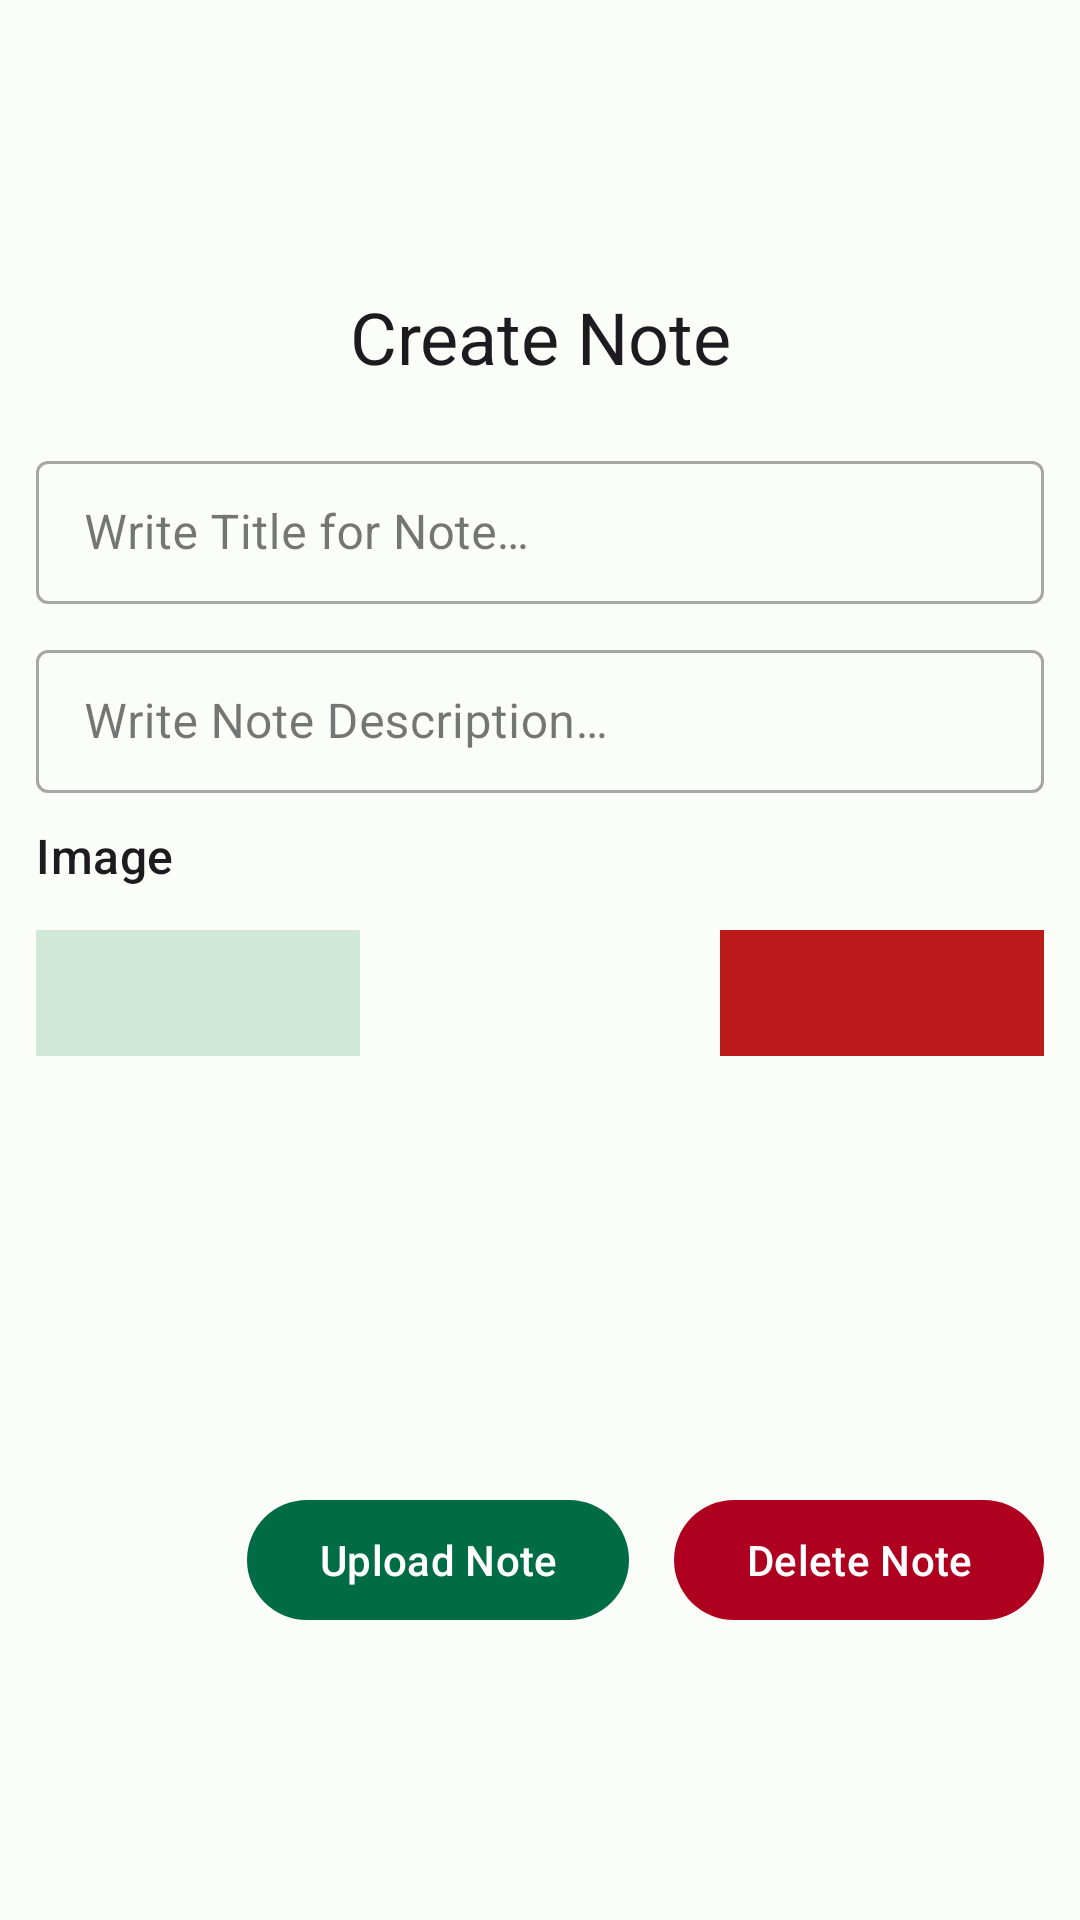

Layout XML and referenced resources for this Android screen:
<!-- AndroidManifest.xml: application theme Theme.KetNote -->
<!-- res/layout/new_create_fragment_layout.xml -->
<?xml version="1.0" encoding="utf-8"?>
<androidx.constraintlayout.widget.ConstraintLayout xmlns:android="http://schemas.android.com/apk/res/android"
    xmlns:app="http://schemas.android.com/apk/res-auto"
    android:layout_width="match_parent"
    android:layout_height="match_parent">

    <ScrollView
        android:layout_width="match_parent"
        android:layout_height="wrap_content"
        android:orientation="vertical"
        android:scrollbars="none"
        app:layout_constraintBottom_toBottomOf="parent"
        app:layout_constraintEnd_toEndOf="parent"
        app:layout_constraintStart_toStartOf="parent"
        app:layout_constraintTop_toTopOf="parent">

        <LinearLayout
            android:layout_width="match_parent"
            android:layout_height="wrap_content"
            android:orientation="vertical"
            android:padding="12dp">

            <com.google.android.material.textview.MaterialTextView
                android:id="@+id/title_label"
                style="@style/TextAppearance.Material3.HeadlineSmall"
                android:layout_width="wrap_content"
                android:layout_height="wrap_content"
                android:layout_gravity="center"
                android:text="@string/notas"
                android:textAlignment="center" />

            <com.google.android.material.textfield.TextInputLayout
                style="@style/Widget.MaterialComponents.TextInputLayout.OutlinedBox.Dense"
                android:layout_width="match_parent"
                android:layout_height="wrap_content"
                android:layout_gravity="center"
                android:layout_marginTop="20dp">

                <com.google.android.material.textfield.TextInputEditText
                    android:id="@+id/note_title"
                    android:layout_width="match_parent"
                    android:layout_height="wrap_content"
                    android:hint="@string/title"
                    android:maxLength="225" />
            </com.google.android.material.textfield.TextInputLayout>

            <com.google.android.material.textfield.TextInputLayout
                style="@style/Widget.MaterialComponents.TextInputLayout.OutlinedBox.Dense"
                android:layout_width="match_parent"
                android:layout_height="wrap_content"
                android:layout_gravity="center"
                android:layout_marginTop="10dp">

                <com.google.android.material.textfield.TextInputEditText
                    android:id="@+id/note_text"
                    style="@style/ThemeOverlay.Material3.TextInputEditText.FilledBox"
                    android:layout_width="match_parent"
                    android:layout_height="wrap_content"
                    android:hint="@string/text"
                    android:maxLength="520" />
            </com.google.android.material.textfield.TextInputLayout>

            <com.google.android.material.textview.MaterialTextView
                style="@style/TextAppearance.Material3.TitleMedium"
                android:layout_width="wrap_content"
                android:layout_height="wrap_content"
                android:layout_gravity="start"
                android:layout_marginTop="10dp"
                android:text="@string/add_image_new" />

            <LinearLayout
                android:layout_width="match_parent"
                android:layout_height="wrap_content"
                android:layout_marginTop="10dp"
                android:orientation="horizontal"
                android:weightSum="2">

                <com.google.android.material.button.MaterialButton
                    android:id="@+id/note_add_image_button"
                    style="@style/Widget.Material3.Button.TonalButton"
                    android:layout_width="50dp"
                    android:layout_height="50dp"
                    android:layout_weight="1"
                    android:textAlignment="center"
                    app:cornerRadius="0dp"
                    app:icon="@drawable/baseline_add_photo_alternate_24"
                    app:iconGravity="textTop"
                    app:iconSize="32dp" />

                <com.google.android.material.button.MaterialButton
                    android:id="@+id/note_delete_image_button"
                    style="@style/Widget.Material3.Button.TonalButton"
                    android:layout_width="50dp"
                    android:layout_height="50dp"
                    android:layout_marginStart="120dp"
                    android:layout_weight="1"
                    app:backgroundTint="@color/md_theme_light_error"
                    app:cornerRadius="0dp"
                    app:icon="@drawable/baseline_close_24"
                    app:iconGravity="textTop"
                    app:iconSize="32dp"
                    app:iconTint="@color/md_theme_light_onSecondary" />
            </LinearLayout>

            <androidx.recyclerview.widget.RecyclerView
                android:id="@+id/note_image_recycler_view"
                android:layout_width="match_parent"
                android:layout_height="120dp"
                android:layout_gravity="center"
                android:layout_marginTop="10dp" />

            <LinearLayout
                android:layout_width="match_parent"
                android:layout_height="wrap_content"
                android:layout_marginTop="10dp"
                android:gravity="end"
                android:orientation="horizontal">

                <com.google.android.material.button.MaterialButton
                    android:id="@+id/note_send_button"
                    android:layout_width="wrap_content"
                    android:layout_height="wrap_content"
                    android:text="@string/submit_note" />

                <com.google.android.material.button.MaterialButton
                    android:id="@+id/note_delete_button"
                    style="@style/Widget.Material3.Button.TonalButton"
                    android:layout_width="wrap_content"
                    android:layout_height="wrap_content"
                    android:layout_marginStart="15dp"
                    android:text="@string/delete_note"
                    android:textColor="@color/md_theme_light_onPrimary"
                    app:backgroundTint="@color/design_default_color_error" />

            </LinearLayout>
        </LinearLayout>
    </ScrollView>


</androidx.constraintlayout.widget.ConstraintLayout>
<!-- resources referenced by this layout -->
<resources>
  <color name="md_theme_light_error">#BA1A1A</color>
  <color name="md_theme_light_onPrimary">#FFFFFF</color>
  <color name="md_theme_light_onSecondary">#FFFFFF</color>
  <string name="add_image_new">Image</string>
  <string name="delete_note">Delete Note</string>
  <string name="notas">Create Note</string>
  <string name="submit_note">Upload Note</string>
  <string name="text">Write Note Description…</string>
  <string name="title">Write Title for Note…</string>
  <style name="Theme.KetNote" parent="Base.Theme.KetNote" />
  <color name="md_theme_light_primary">#006C45</color>
  <color name="md_theme_light_primaryContainer">#90F7BF</color>
  <color name="md_theme_light_onPrimaryContainer">#002112</color>
  <color name="md_theme_light_secondary">#4E6355</color>
  <color name="md_theme_light_secondaryContainer">#D0E8D7</color>
  <color name="md_theme_light_onSecondaryContainer">#0B1F15</color>
  <color name="md_theme_light_tertiary">#006D3E</color>
  <color name="md_theme_light_onTertiary">#FFFFFF</color>
  <color name="md_theme_light_tertiaryContainer">#58FFA5</color>
  <color name="md_theme_light_onTertiaryContainer">#00210F</color>
  <color name="md_theme_light_errorContainer">#FFDAD6</color>
  <color name="md_theme_light_onError">#FFFFFF</color>
  <color name="md_theme_light_onErrorContainer">#410002</color>
  <color name="md_theme_light_background">#FBFDF8</color>
  <color name="md_theme_light_onBackground">#191C1A</color>
  <color name="md_theme_light_surface">#FBFDF8</color>
  <color name="md_theme_light_onSurface">#191C1A</color>
  <color name="md_theme_light_surfaceVariant">#DCE5DC</color>
  <color name="md_theme_light_onSurfaceVariant">#404943</color>
  <color name="md_theme_light_outline">#707972</color>
  <color name="md_theme_light_inverseOnSurface">#EFF1ED</color>
  <color name="md_theme_light_inverseSurface">#2E312E</color>
  <color name="md_theme_light_inversePrimary">#73DAA4</color>
  <style name="ThemeOverlay.App.BottomSheetDialog" parent="ThemeOverlay.Material3.BottomSheetDialog">
          <item name="android:navigationBarColor">@android:color/transparent</item>
          <item name="android:windowLightNavigationBar">true</item>
      </style>
</resources>
